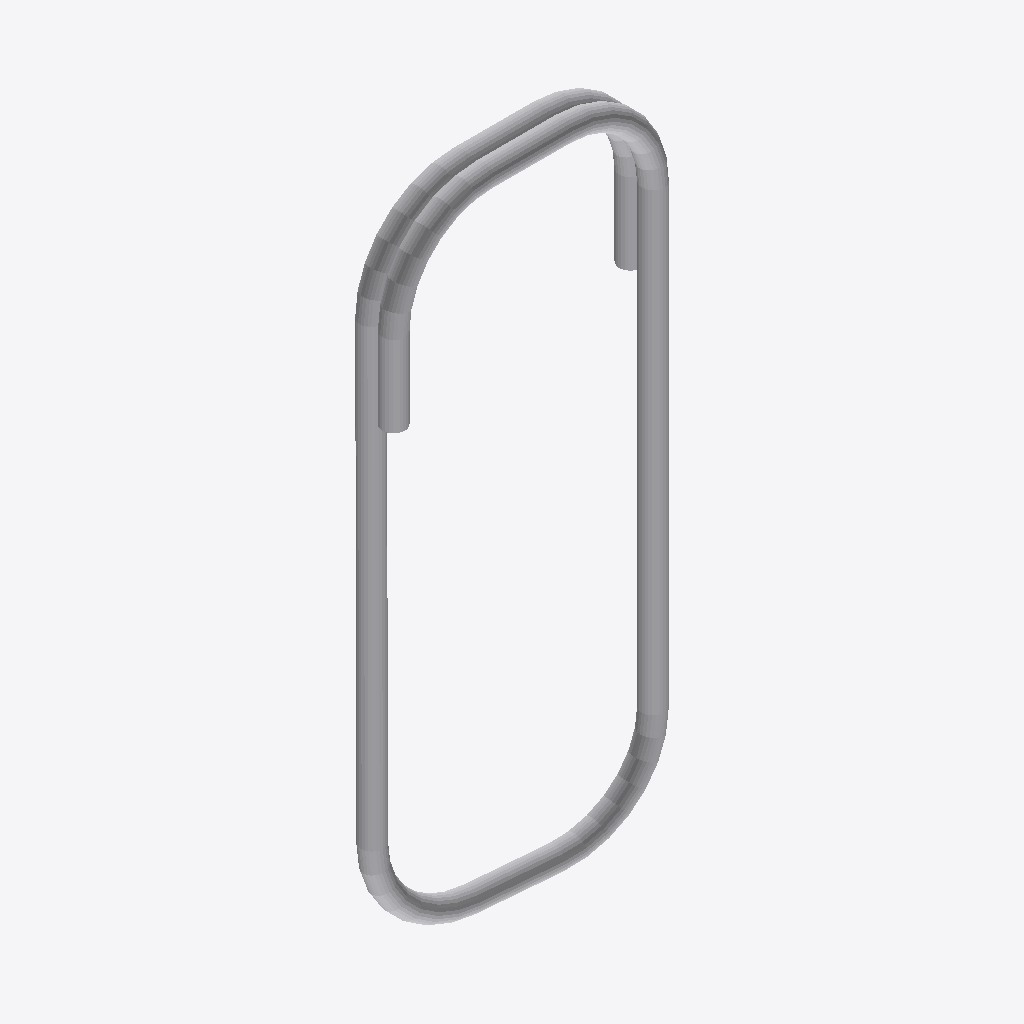
Isometric view of an IFC building model (IFC-SPF (STEP), schema IFC4, length unit millimetre), seen from the south-west, elements coloured by IFC class: 1 other element (light grey).
Extent 0.150 m × 0.024 m × 0.350 m (x, y, z). Elements (1): 1 IfcBuildingElementProxy.

HEADER;
FILE_DESCRIPTION(('ViewDefinition [DesignTransferView_V1]'),'2;1');
FILE_NAME('','2016-02-04T08:47:55',('Jon'),('Unknown'),'GeomGymIFC by Geometry Gym Pty Ltd','Unknown Application','None');
FILE_SCHEMA(('IFC4'));
ENDSEC;
DATA;
#100=IFCPROJECT('0$WU4A9R19$vKWO$AdOnKA',#56,'IfcProject',$,$,$,$,(#1),#101);
#50=IFCBUILDING('39t4Pu3nTC4ekXYRIHJB9W',#56,'IfcBuilding',$,$,$,$,$,$,$,$,$);
#221=IFCBUILDINGELEMENTPROXY('0WUveBtSTDbunNjDLsuRn$',#56,'NOTDEFINED',$,$,#223,#220,$,.NOTDEFINED.);
ENDSEC;
